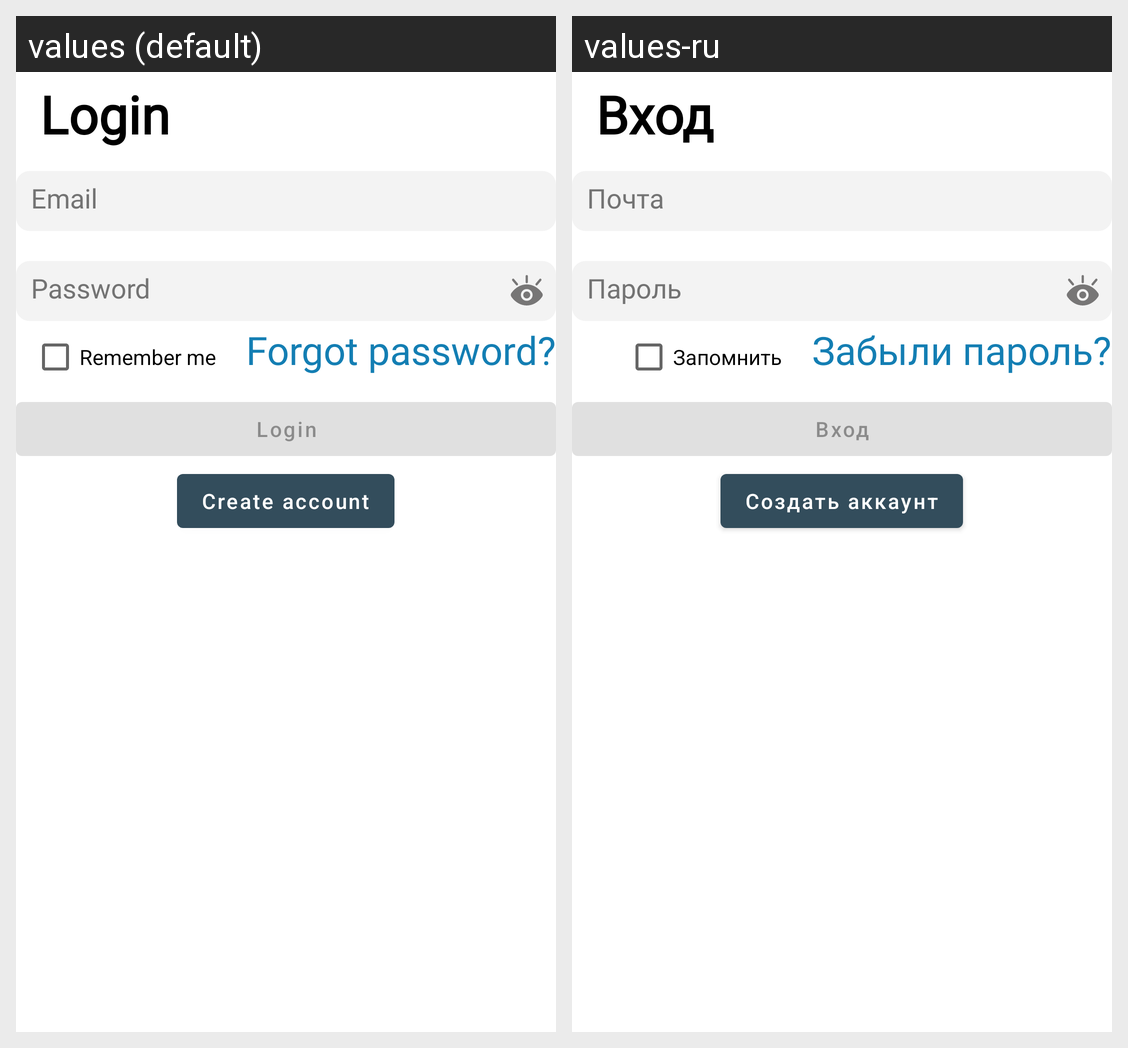

Strings drawn on this Android screen and how each of the app's shown locales translates them:
Android screen res/layout/fragment_login.xml rendered under 2 locales, left to right: values (default), values-ru. Device: Nexus 5 (rendered at 1080×1920; each locale shown at half size, 540×960, under a caption strip naming it); theme Theme.Linksy.
Strings drawn on this screen, with the default value and each locale's value (text and hints the layout hard-codes, and strings that could not be matched under every locale, appear in the picture but are not listed):

login_title
  values: Login
  values-ru: Вход

hint_email
  values: Email
  values-ru: Почта

hint_password
  values: Password
  values-ru: Пароль

checkbox_remember_me
  values: Remember me
  values-ru: Запомнить

link_forgot_password
  values: Forgot password?
  values-ru: Забыли пароль?

button_create_account
  values: Create account
  values-ru: Создать аккаунт
